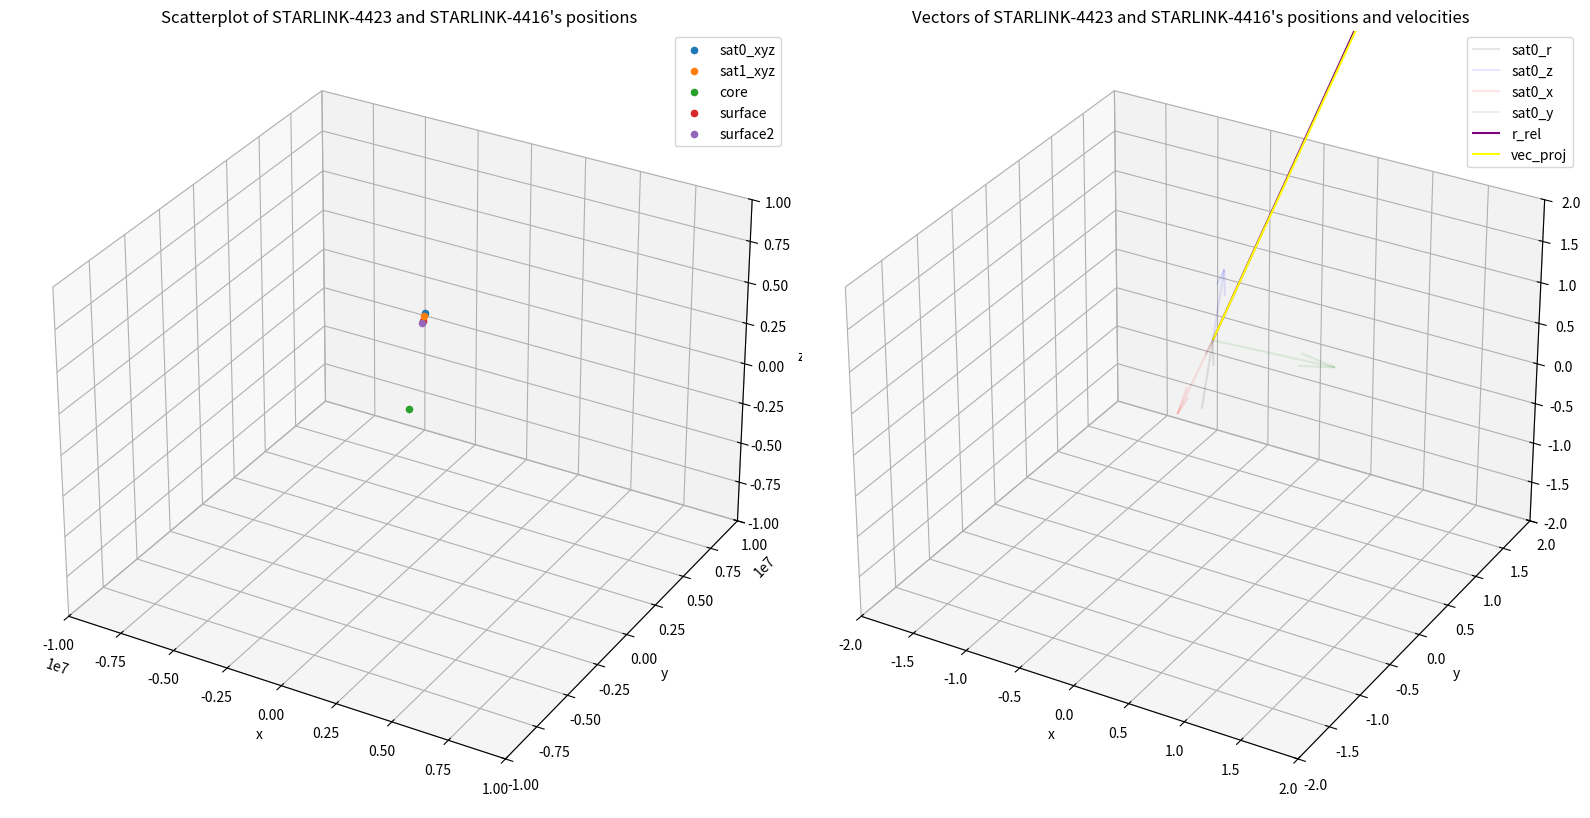

Recreate this plot in Python.
"""
This file contains a calculation of the angle between STARLINK-4423 and STARLINK-4416 relative to STARLINK-4423's movement direction (forward)

These velocities are calculated with TLE data from 2024-11-13 14:33:31. And can be found in one of the TLE data files with that timestamp

satellite 0's velocity: x=1803.23, y=-7328.81, z=-1237.8
satellite 0's pos: lat=77.8136, long=-35.7327
satellite 1's velocity: x=1761.77, y=-7308.61, z=-1408.91
satellite 1's pos: lat=76.758, long=-39.3981

Plots are included to show the mathematical operations



Requirements for the c++ NS-3 implementation of this:
 - Vector addition/subtraction
 - Vector scaling (multiplication)
 - Vector dot product
 - Vector magnitude
 - Vector normalization
 - Vector cross product
 - Vector projection onto plane (remove z component)
 - arctan with +/- pi range (important to have either 0 to 360 deg or -180 to 180 degs range. Be careful with negative values)

Ressources:
 - Linear Algebra knowledge from classes
[redacted]
 - https://en.wikipedia.org/wiki/Geographic_coordinate_conversion
"""
import matplotlib.pyplot as plt
import numpy as np


def LLA_to_ECEF(lat, long, alt):
    """
    Convert from Lat, Long, Alt to Earth Centered - Earth Fixed coordinates (X, Y, Z style).
    They will then be usable with the sat velocities.
    Using this https://en.wikipedia.org/wiki/Geographic_coordinate_conversion but assuming perfect sphere
    """
    x = alt * np.cos(np.deg2rad(lat)) * np.cos(np.deg2rad(long))
    y = alt * np.cos(np.deg2rad(lat)) * np.sin(np.deg2rad(long))
    z = alt * np.sin(np.deg2rad(lat))       # assumes perfect sphere where a²/b² = 1

    return np.array([x, y, z])
    
def vector_magnitude(array):
    """
    return the vector magnitude"""
    return np.sqrt(np.dot(array, array))

def normalize_vector(vec):
    """
    normalize with normalized = vec/|vec|
    """
    return vec / vector_magnitude(vec)







if __name__ == "__main__":
    
    earth_radius = 6_378_000 # meters - assuming perfect sphere, which will create a small, varying error

    # using STARLINK-4423 and -4416
    sat0_v = np.array([1803.23, -7328.81, -1237.8])
    #                  lat,     long,     altitude + earth radius
    sat0_r = np.array([77.8136, -35.7327, earth_radius + 554_918])

    # using STARLINK-4423 and -4416
    sat1_v = np.array([1761.77, -7308.61, -1408.91])
    sat1_r = np.array([76.758, -39.3981, earth_radius + 554_561])
    # -------------------- fake sat1_r for testing: --------------------------
    # sat1_r = np.array([56.758, -39.3981, earth_radius + 554_561 - 1000000])
    # ------------------------------------------------------------------------

    # get ECEF instead of LLA
    sat0_ECEF = LLA_to_ECEF(sat0_r[0], sat0_r[1], sat0_r[2])
    sat1_ECEF = LLA_to_ECEF(sat1_r[0], sat1_r[1], sat1_r[2])
    print(f"Sat0's xyz vals: [{sat0_ECEF}]")
    print(f"Sat1's xyz vals: [{sat1_ECEF}]")

    # normalize v and r (both from ECEF first)
    sat0_r_norm = normalize_vector(sat0_ECEF)
    sat0_v_norm = normalize_vector(sat0_v)
    print(f"sat0's normalized r(ECEF): {sat0_r_norm}")
    print(f"sat0's normalized v(ECEF): {sat0_v_norm}")
    print(f"dot product: {np.dot(sat0_r_norm, sat0_v_norm)}")
    sat1_r_norm = normalize_vector(sat1_ECEF)
    sat1_v_norm = normalize_vector(sat1_v)
    print(f"sat1's normalized r(ECEF): {sat1_r_norm}")
    print(f"sat1's normalized v(ECEF): {sat1_v_norm}")
    print(f"dot product: {np.dot(sat1_r_norm, sat1_v_norm)}")

    # find relative vector using ECEF:
    r_rel = sat1_ECEF - sat0_ECEF
    print(f"r_rel(ECEF norm): {r_rel}")

    # find sat0 y-unit axis with cross-product of x and z:
    sat0_y_norm = np.cross(sat0_r_norm, sat0_v_norm)
    print(sat0_y_norm)
    print(f"dot product x * y: {np.dot(sat0_v_norm, sat0_y_norm)}")
    print(f"dot product z * y: {np.dot(sat0_r_norm, sat0_y_norm)}")

    # rename variables to make more sense:
    sat0_x = sat0_v_norm    # forward direction
    sat0_y = sat0_y_norm    # left direction
    sat0_z = sat0_r_norm    # upward direction
    print(f"sat x: {sat0_x}")
    print(f"sat y: {sat0_y}")
    print(f"sat z: {sat0_z}")

    # Compute the projection of the relative vector onto the plane spanned by sat0_x and sat0_y
    # A plane spanned by x and y has a normal vector z, that is orthogonal to every vector in the plane. We will subtract this component
    # from the r_rel vector
    # vec_proj = vec - (vec ⋅ z)*z
    vec_proj = r_rel - (np.dot(r_rel, sat0_z))*sat0_z
    print(f"The vector projection of sat1 onto sat0's SRF: {vec_proj}")

    print(f"distance between sats: {vector_magnitude(r_rel)} m")

    # Decompose the projected vector in terms of the basis (Get v_rel_x and v_rel_y as expressed by the local coordinate system)
    vec_x = np.dot(vec_proj,sat0_x)
    vec_y = np.dot(vec_proj, sat0_y)
    print(f" decomp: {vec_x}, {vec_y}")

    # Compute the angle with respect to sat0_x by using arctan
    theta = np.arctan2(vec_y, vec_x)
    print(f"Angle between satellites in sat0's reference plane: {np.rad2deg(theta)} degrees")



    # ============================================ Plotting ============================================
    fig = plt.figure(figsize=(16, 12))
    # ------------- subplot 1 -------------
    ax1 = fig.add_subplot(121, projection="3d")
    ax1.scatter(sat0_ECEF[0], sat0_ECEF[1], sat0_ECEF[2], label="sat0_xyz")
    ax1.scatter(sat1_ECEF[0], sat1_ECEF[1], sat1_ECEF[2], label="sat1_xyz")
    ax1.scatter(0, 0, 0, label="core")

    test = LLA_to_ECEF(sat0_r[0], sat0_r[1], earth_radius)
    ax1.scatter(test[0], test[1], test[2], label="surface")

    test2 = LLA_to_ECEF(sat1_r[0], sat1_r[1], earth_radius)
    ax1.scatter(test2[0], test2[1], test2[2], label="surface2")
    
    ax1.set_xlabel("x")
    ax1.set_ylabel("y")
    ax1.set_zlabel("z")
    ax1.set_title("Scatterplot of STARLINK-4423 and STARLINK-4416's positions")
    ax1.set_xlim(-10_000_000, 10_000_000)
    ax1.set_ylim(-10_000_000, 10_000_000)
    ax1.set_zlim(-10_000_000, 10_000_000)
    ax1.legend()
    # -------------------------------------


    # ------------- subplot 2 -------------
    ax2 = fig.add_subplot(122, projection="3d")
    ax2.quiver(0, 0, 0, sat0_z[0], sat0_z[1], sat0_z[2], label="sat0_r", color="black", alpha=0.1) # sat r
    ax2.quiver(sat0_z[0], sat0_z[1], sat0_z[2], sat0_z[0], sat0_z[1], sat0_z[2], label="sat0_z", color="blue", alpha=0.1)       # sat z
    ax2.quiver(sat0_z[0], sat0_z[1], sat0_z[2], sat0_x[0], sat0_x[1], sat0_x[2], label="sat0_x", color="red", alpha=0.1)        # sat x
    ax2.quiver(sat0_z[0], sat0_z[1], sat0_z[2], sat0_y[0], sat0_y[1], sat0_y[2], label="sat0_y", color="green", alpha=0.1)      # sat y

    # ax2.quiver(0, 0, 0, sat1_r_norm[0], sat1_r_norm[1], sat1_r_norm[2], label="sat0_r")
    # ax2.quiver(sat1_r_norm[0], sat1_r_norm[1], sat1_r_norm[2], sat1_v_norm[0], sat1_v_norm[1], sat1_v_norm[2], label="sat0_v")

    # show relative vector between sat1 and sat0 (sat1 - sat0)
    ax2.quiver(sat0_r_norm[0], sat0_r_norm[1], sat0_r_norm[2], r_rel[0], r_rel[1], r_rel[2], label="r_rel", color="purple")
    ax2.quiver(sat0_r_norm[0], sat0_r_norm[1], sat0_r_norm[2], vec_proj[0], vec_proj[1], vec_proj[2], label="vec_proj", color="yellow")

    ax2.set_xlabel("x")
    ax2.set_ylabel("y")
    ax2.set_zlabel("z")
    ax2.set_title("Vectors of STARLINK-4423 and STARLINK-4416's positions and velocities")
    ax2.set_xlim(-2, 2)
    ax2.set_ylim(-2, 2)
    ax2.set_zlim(-2, 2)
    # ax2.set_xlim(-10_00_000, 10_00_000)
    # ax2.set_ylim(-10_00_000, 10_00_000)
    # ax2.set_zlim(-10_00_000, 10_00_000)
    
    ax2.legend()
    
    # -------------------------------------

    fig.tight_layout()
    plt.show()
    # ============================================ Plotting ============================================
